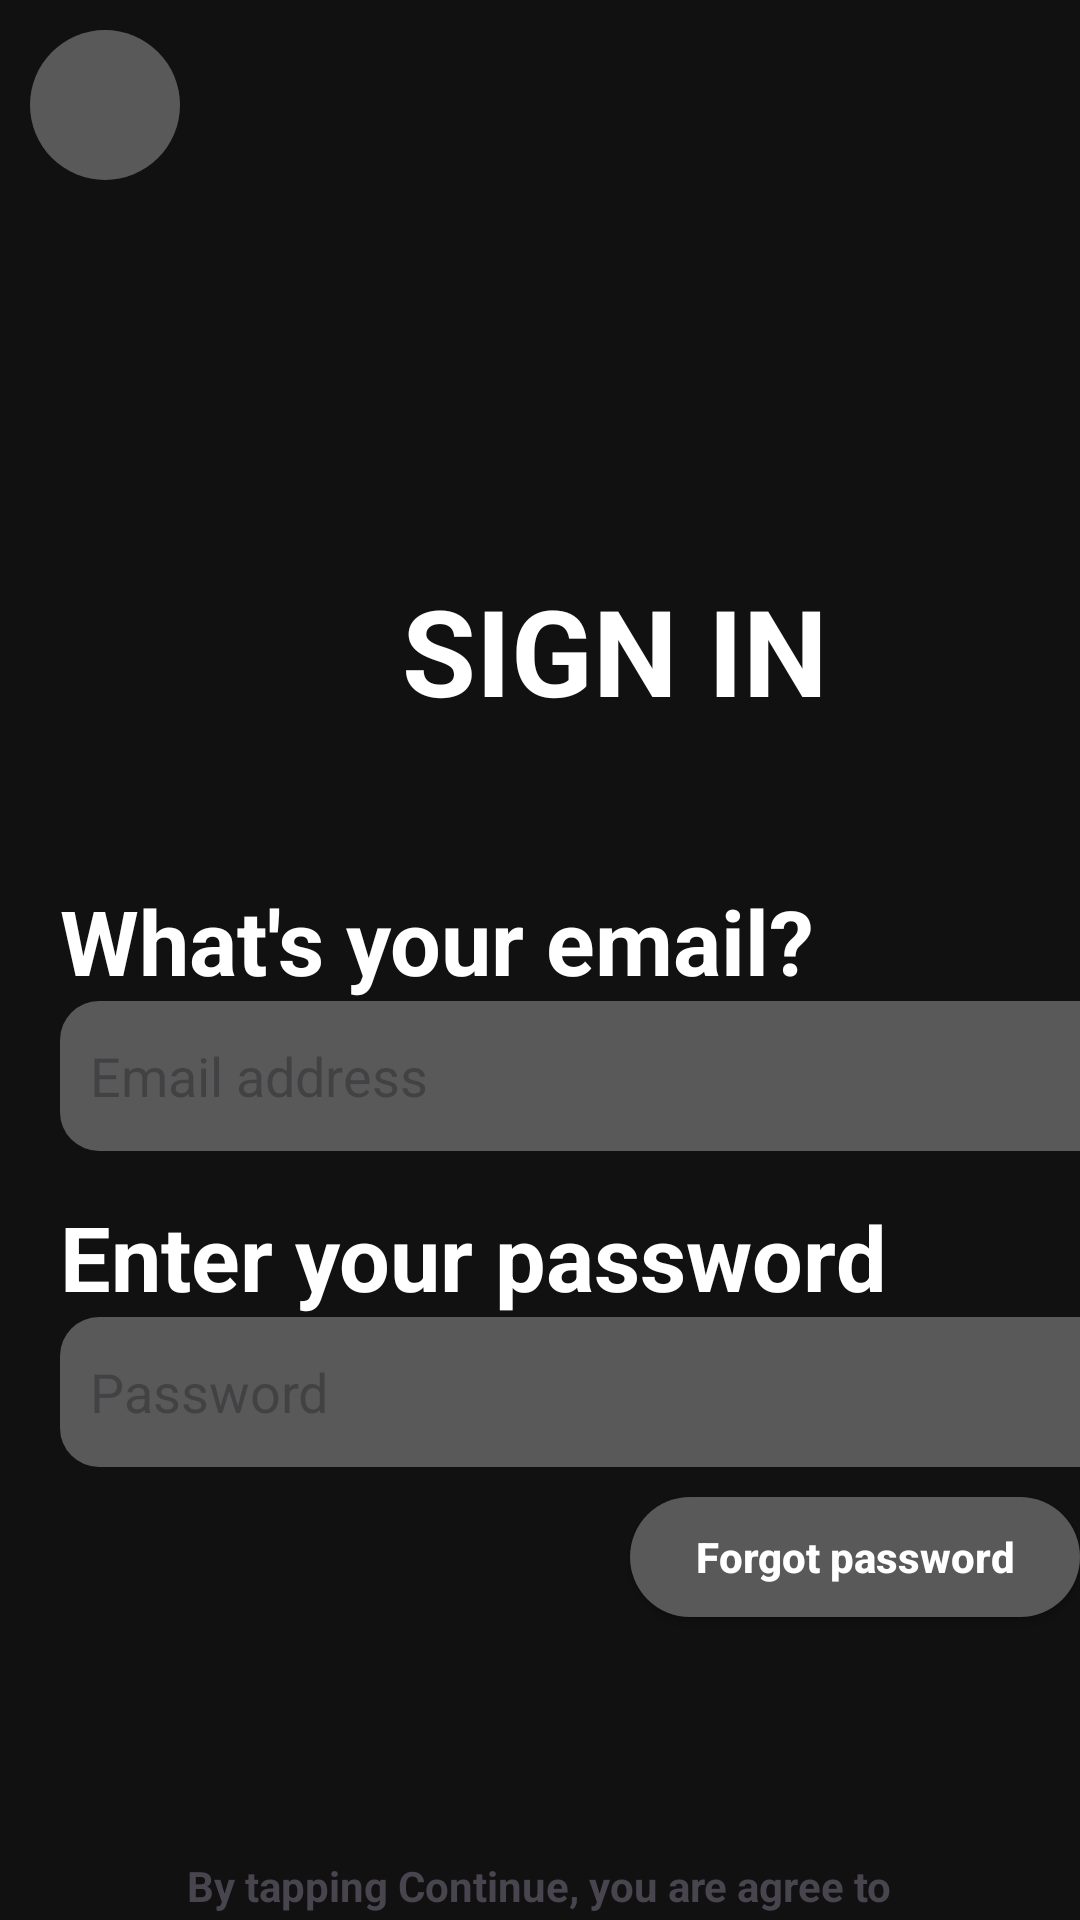

This screen was rendered from an Android layout file. Write that file and the resources it references.
<!-- AndroidManifest.xml: application theme Theme.LocketClone -->
<!-- res/layout/activity_sign_in.xml -->
<?xml version="1.0" encoding="utf-8"?>
<LinearLayout xmlns:android="http://schemas.android.com/apk/res/android"
    xmlns:app="http://schemas.android.com/apk/res-auto"
    xmlns:tools="http://schemas.android.com/tools"
    android:layout_width="match_parent"
    android:layout_height="match_parent"
    android:background="@color/black"
    android:orientation="vertical"
    tools:context=".view.sign_in.SignInActivity">

    <ImageButton
        android:id="@+id/btn_back"
        android:layout_width="50dp"
        android:layout_height="50dp"
        android:layout_marginStart="10dp"
        android:layout_marginTop="10dp"
        android:background="@drawable/btn_gray_button"
        app:srcCompat="@drawable/ic_back" />

    <LinearLayout
        android:layout_width="wrap_content"
        android:layout_height="wrap_content"
        android:layout_gravity="center"
        android:layout_marginTop="130dp"
        android:orientation="horizontal">

        <ImageView
            android:id="@+id/imageView3"
            android:layout_width="50dp"
            android:layout_height="50dp"
            android:layout_weight="1"
            android:src="@drawable/ic_logo_locket" />

        <TextView
            android:id="@+id/textView7"
            android:layout_width="match_parent"
            android:layout_height="wrap_content"
            android:textSize="40sp"
            android:textColor="@color/white"
            android:textStyle="bold"
            android:text="SIGN IN" />
    </LinearLayout>

    <TextView
        android:id="@+id/textView4"
        android:layout_width="wrap_content"
        android:layout_height="wrap_content"
        android:layout_marginStart="20dp"
        android:layout_marginTop="50dp"
        android:text="What's your email?"
        android:textColor="@color/white"
        android:textSize="30dp"
        android:textStyle="bold" />

    <androidx.appcompat.widget.AppCompatEditText
        android:id="@+id/edt_email"
        android:layout_width="370dp"
        android:layout_height="50dp"
        android:layout_marginStart="20dp"
        android:background="@drawable/edt_gray_edit_text"
        android:ems="10"
        android:hint="Email address"
        android:inputType=""
        android:text=""
        android:textColor="@color/white" />

    <TextView
        android:id="@+id/txt_verification"
        android:layout_width="wrap_content"
        android:layout_height="wrap_content"
        android:layout_marginStart="20dp"
        android:layout_marginTop="15dp"
        android:text="Enter your password"
        android:textColor="@color/white"
        android:textSize="30dp"
        android:textStyle="bold" />

    <androidx.appcompat.widget.AppCompatEditText
        android:id="@+id/edt_password"
        android:layout_width="370dp"
        android:layout_height="50dp"
        android:layout_marginStart="20dp"
        android:background="@drawable/edt_gray_edit_text"
        android:ems="10"
        android:hint="Password"
        android:inputType="textPassword"
        android:text=""
        android:textColor="@color/white" />

    <androidx.appcompat.widget.AppCompatButton
        android:id="@+id/btn_forgot_password"
        android:layout_width="150dp"
        android:layout_height="40dp"
        android:layout_marginTop="10dp"
        android:layout_marginStart="105dp"
        android:textAllCaps="false"
        android:text="Forgot password"
        android:layout_gravity="center"
        android:textStyle="bold"
        android:textColor="@color/white"
        android:background="@drawable/btn_gray_button"/>

    <TextView
        android:id="@+id/textView5"
        android:layout_width="wrap_content"
        android:layout_height="wrap_content"
        android:layout_gravity="center"
        android:layout_marginTop="80dp"
        android:text="By tapping Continue, you are agree to"
        android:textStyle="bold" />

    <TextView
        android:id="@+id/textView6"
        android:layout_width="wrap_content"
        android:layout_height="wrap_content"
        android:layout_gravity="center"
        android:text="our Terms of Service and Privacy Policy"
        android:textStyle="bold" />

    <androidx.appcompat.widget.AppCompatButton
        android:id="@+id/btn_continue"
        android:layout_width="400dp"
        android:layout_height="wrap_content"
        android:layout_gravity="center"
        android:layout_marginTop="10dp"
        android:background="@drawable/btn_yellow_button"
        android:text="Continue"
        android:textSize="20dp"
        android:textStyle="bold" />

</LinearLayout>
<!-- resources referenced by this layout -->
<resources>
  <color name="black">#111111</color>
  <color name="white">#FFFFFFFF</color>
  <!-- drawable btn_gray_button (drawable) -->
  <?xml version="1.0" encoding="utf-8"?>
  <shape xmlns:android="http://schemas.android.com/apk/res/android" android:shape="rectangle">
      
      <solid android:color="@color/gray"/>
  
      <corners
          android:radius="100dp"/>
      
      <padding
          android:top="10dp"
          android:left="10dp"
          android:right="10dp"
          android:bottom="10dp"/>
  </shape>
  <!-- drawable btn_yellow_button (drawable) -->
  <?xml version="1.0" encoding="utf-8"?>
  <shape xmlns:android="http://schemas.android.com/apk/res/android" android:shape="rectangle">
      
      <solid android:color="@color/yellow"/>
  
      <corners
          android:radius="100dp"/>
      
      <padding
          android:top="10dp"
          android:left="10dp"
          android:right="10dp"
          android:bottom="10dp"/>
  </shape>
  <!-- drawable edt_gray_edit_text (drawable) -->
  <?xml version="1.0" encoding="utf-8"?>
  <shape xmlns:android="http://schemas.android.com/apk/res/android" android:shape="rectangle">
      
      <solid android:color="@color/gray"/>
  
      <corners
          android:radius="13dp"/>
      
      <padding
          android:top="10dp"
          android:left="10dp"
          android:right="10dp"
          android:bottom="10dp"/>
  </shape>
  <style name="Theme.LocketClone" parent="Base.Theme.LocketClone" />
      //Tao bo goc transparent va dieu chinh kich thuoc thong bao
  <color name="gray">#595959</color>
  <color name="yellow">#E3A400</color>
  <style name="Base.Theme.LocketClone" parent="Theme.Material3.DayNight.NoActionBar">
          
          <item name="colorPrimaryVariant">@color/black</item>
          
          <item name="android:statusBarColor">@android:color/black</item>
      </style>
</resources>
